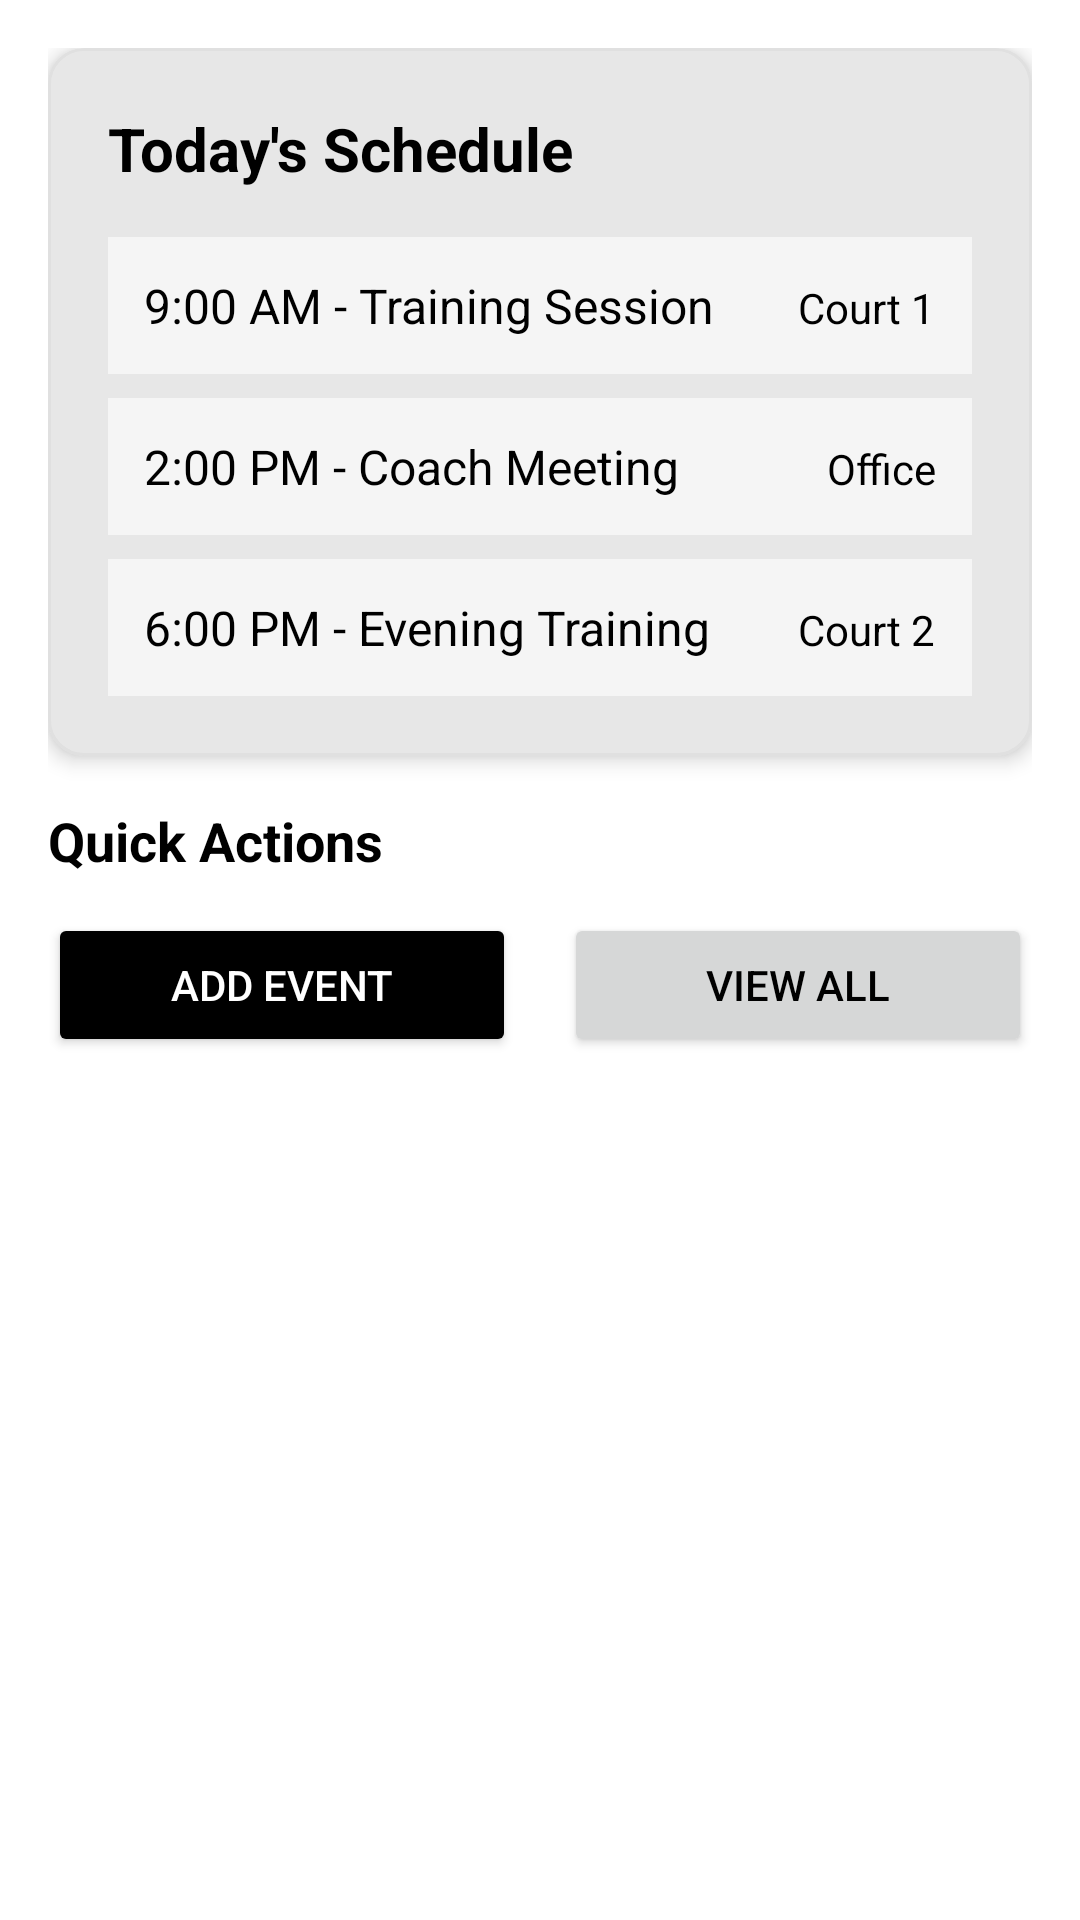

Android layout source for this screen:
<!-- AndroidManifest.xml: application theme Theme.Double_dot_demo -->
<!-- res/layout/fragment_calendar.xml -->
<?xml version="1.0" encoding="utf-8"?>
<androidx.core.widget.NestedScrollView xmlns:android="http://schemas.android.com/apk/res/android"
    xmlns:app="http://schemas.android.com/apk/res-auto"
    android:layout_width="match_parent"
    android:layout_height="match_parent"
    android:background="?android:attr/colorBackground">

    <LinearLayout
        android:layout_width="match_parent"
        android:layout_height="wrap_content"
        android:orientation="vertical"
        android:padding="16dp">

        
        <com.google.android.material.card.MaterialCardView
            android:layout_width="match_parent"
            android:layout_height="wrap_content"
            android:layout_marginBottom="16dp"
            app:cardCornerRadius="12dp"
            app:cardElevation="4dp"
            app:cardBackgroundColor="?attr/colorSurface">

            <LinearLayout
                android:layout_width="match_parent"
                android:layout_height="wrap_content"
                android:orientation="vertical"
                android:padding="20dp">

                <TextView
                    android:layout_width="wrap_content"
                    android:layout_height="wrap_content"
                    android:text="Today's Schedule"
                    android:textSize="20sp"
                    android:textStyle="bold"
                    android:textColor="?attr/colorOnSurface"
                    android:layout_marginBottom="16dp" />

                
                <LinearLayout
                    android:layout_width="match_parent"
                    android:layout_height="wrap_content"
                    android:orientation="vertical">

                    <LinearLayout
                        android:layout_width="match_parent"
                        android:layout_height="wrap_content"
                        android:orientation="horizontal"
                        android:padding="12dp"
                        android:background="?attr/colorSurfaceVariant"
                        android:layout_marginBottom="8dp">

                        <TextView
                            android:layout_width="0dp"
                            android:layout_height="wrap_content"
                            android:layout_weight="1"
                            android:text="9:00 AM - Training Session"
                            android:textColor="?attr/colorOnSurface"
                            android:textSize="16sp" />

                        <TextView
                            android:layout_width="wrap_content"
                            android:layout_height="wrap_content"
                            android:text="Court 1"
                            android:textColor="?attr/colorPrimary"
                            android:textSize="14sp" />

                    </LinearLayout>

                    <LinearLayout
                        android:layout_width="match_parent"
                        android:layout_height="wrap_content"
                        android:orientation="horizontal"
                        android:padding="12dp"
                        android:background="?attr/colorSurfaceVariant"
                        android:layout_marginBottom="8dp">

                        <TextView
                            android:layout_width="0dp"
                            android:layout_height="wrap_content"
                            android:layout_weight="1"
                            android:text="2:00 PM - Coach Meeting"
                            android:textColor="?attr/colorOnSurface"
                            android:textSize="16sp" />

                        <TextView
                            android:layout_width="wrap_content"
                            android:layout_height="wrap_content"
                            android:text="Office"
                            android:textColor="?attr/colorPrimary"
                            android:textSize="14sp" />

                    </LinearLayout>

                    <LinearLayout
                        android:layout_width="match_parent"
                        android:layout_height="wrap_content"
                        android:orientation="horizontal"
                        android:padding="12dp"
                        android:background="?attr/colorSurfaceVariant">

                        <TextView
                            android:layout_width="0dp"
                            android:layout_height="wrap_content"
                            android:layout_weight="1"
                            android:text="6:00 PM - Evening Training"
                            android:textColor="?attr/colorOnSurface"
                            android:textSize="16sp" />

                        <TextView
                            android:layout_width="wrap_content"
                            android:layout_height="wrap_content"
                            android:text="Court 2"
                            android:textColor="?attr/colorPrimary"
                            android:textSize="14sp" />

                    </LinearLayout>

                </LinearLayout>

            </LinearLayout>

        </com.google.android.material.card.MaterialCardView>

        
        <TextView
            android:layout_width="wrap_content"
            android:layout_height="wrap_content"
            android:text="Quick Actions"
            android:textSize="18sp"
            android:textStyle="bold"
            android:textColor="?attr/colorOnSurface"
            android:layout_marginBottom="12dp" />

        <LinearLayout
            android:layout_width="match_parent"
            android:layout_height="wrap_content"
            android:orientation="horizontal"
            android:layout_marginBottom="16dp">

            <androidx.appcompat.widget.AppCompatButton
                android:layout_width="0dp"
                android:layout_height="wrap_content"
                android:layout_weight="1"
                android:layout_marginEnd="8dp"
                android:text="Add Event"
                android:textSize="14sp"
                android:backgroundTint="?attr/colorPrimary"
                android:textColor="?attr/colorOnPrimary" />

            <androidx.appcompat.widget.AppCompatButton
                android:layout_width="0dp"
                android:layout_height="wrap_content"
                android:layout_weight="1"
                android:layout_marginStart="8dp"
                android:text="View All"
                android:textSize="14sp"
                android:textColor="?attr/colorPrimary" />

        </LinearLayout>

    </LinearLayout>

</androidx.core.widget.NestedScrollView>
<!-- resources referenced by this layout -->
<resources>
  <style name="Theme.Double_dot_demo" parent="Theme.Material3.DayNight.NoActionBar">
          
          <item name="colorPrimary">@color/primary_light</item>
          <item name="colorPrimaryVariant">@color/primary_light</item>
          <item name="colorOnPrimary">@color/white</item>
          
          <item name="colorSecondary">@color/secondary_light</item>
          <item name="colorSecondaryVariant">@color/secondary_light</item>
          <item name="colorOnSecondary">@color/white</item>
          
          <item name="android:statusBarColor">?attr/colorPrimaryVariant</item>
          
          <item name="android:colorBackground">@color/background_light</item>
          <item name="colorSurface">@color/surface_light</item>
          <item name="colorSurfaceVariant">@color/surface_variant_light</item>
          <item name="colorOnSurface">@color/on_surface_light</item>
          <item name="colorOnSurfaceVariant">@color/text_secondary_light</item>
          <item name="colorOutline">@color/divider_light</item>
          
          <item name="android:textColorPrimary">@color/text_primary_light</item>
          <item name="android:textColorSecondary">@color/text_secondary_light</item>
          
          <item name="colorPrimaryContainer">@color/surface_light</item>
          <item name="colorOnPrimaryContainer">@color/text_primary_light</item>
          <item name="colorSecondaryContainer">@color/surface_variant_light</item>
          <item name="colorOnSecondaryContainer">@color/text_primary_light</item>
          <item name="colorTertiary">@color/accent_light</item>
          <item name="colorOnTertiary">@color/white</item>
          <item name="colorTertiaryContainer">@color/surface_variant_light</item>
          <item name="colorOnTertiaryContainer">@color/text_primary_light</item>
          <item name="colorSurfaceBright">@color/surface_light</item>
          <item name="colorSurfaceDim">@color/surface_variant_light</item>
          <item name="colorSurfaceContainer">@color/surface_light</item>
          <item name="colorSurfaceContainerHigh">@color/surface_light</item>
          <item name="colorSurfaceContainerHighest">@color/surface_light</item>
          <item name="colorSurfaceContainerLow">@color/surface_variant_light</item>
          <item name="colorSurfaceContainerLowest">@color/background_light</item>
          <item name="colorOutlineVariant">@color/divider_light</item>
      </style>
  <color name="primary_light">#000000</color>
  <color name="white">#FFFFFF</color>
  <color name="secondary_light">#333333</color>
  <color name="background_light">#FFFFFF</color>
  <color name="surface_light">#FFFFFF</color>
  <color name="surface_variant_light">#F5F5F5</color>
  <color name="on_surface_light">#000000</color>
  <color name="text_secondary_light">#666666</color>
  <color name="divider_light">#E0E0E0</color>
  <color name="text_primary_light">#000000</color>
  <color name="accent_light">#666666</color>
</resources>
